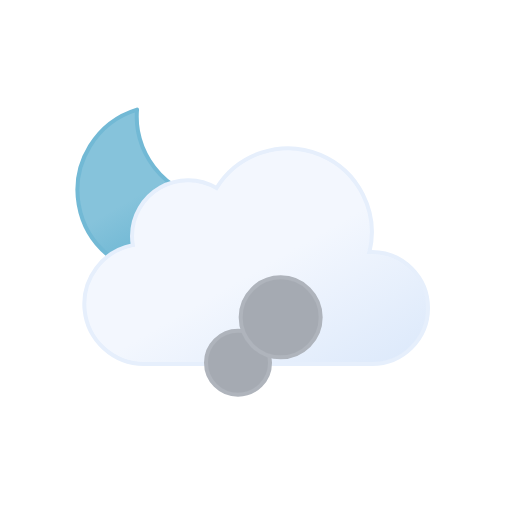
t = 0.00 s
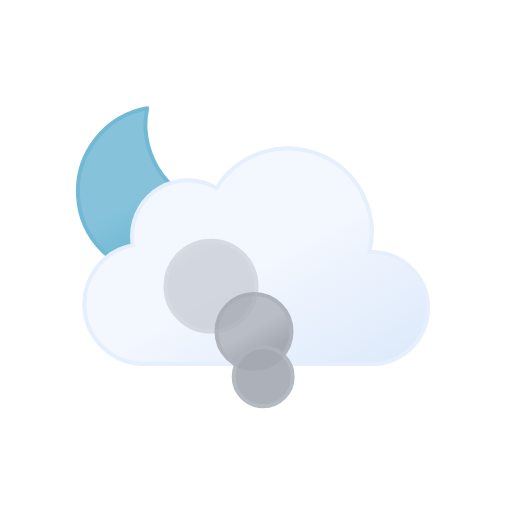
t = 1.69 s
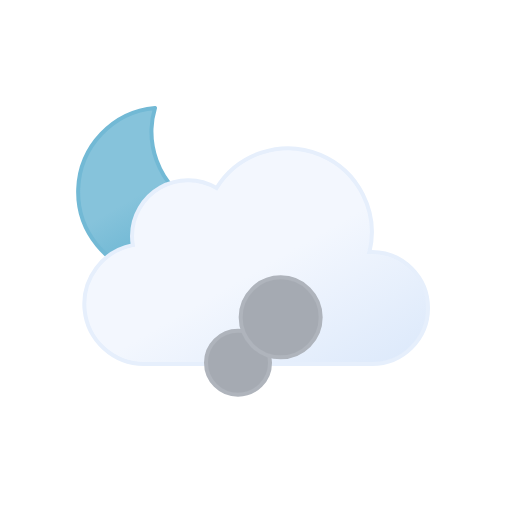
t = 3.00 s
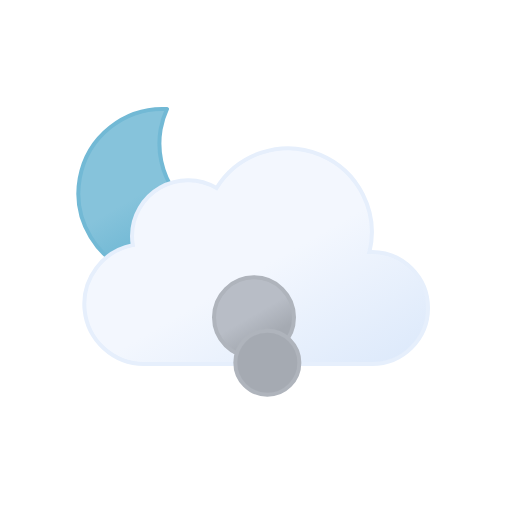
t = 5.00 s
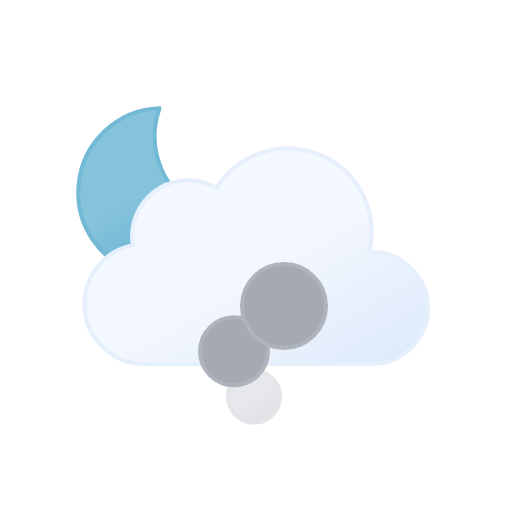
t = 6.25 s
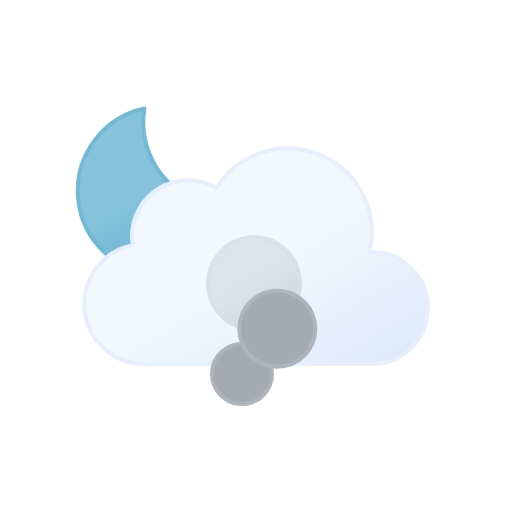
t = 8.75 s

The animated SVG that drew these frames (rendered in a browser with its animation timeline set to each time). Animation: 13 SMIL elements (animate=8,animateTransform=5); one cycle of 10.00 s, repeats indefinitely.

<svg
  xmlns="http://www.w3.org/2000/svg"
  xmlns:xlink="http://www.w3.org/1999/xlink"
  viewBox="0 0 64 64"
>
  <defs>
    <linearGradient
      id="a"
      x1="13.58"
      y1="15.57"
      x2="24.15"
      y2="33.87"
      gradientUnits="userSpaceOnUse"
    >
      <stop offset="0" stop-color="#86c3db" />
      <stop offset="0.45" stop-color="#86c3db" />
      <stop offset="1" stop-color="#5eafcf" />
      <animateTransform
        attributeName="gradientTransform"
        type="rotate"
        values="10 19.22 24.293; -10 19.22 24.293; 10 19.22 24.293"
        dur="10s"
        repeatCount="indefinite"
      />
    </linearGradient>
    <linearGradient
      id="b"
      x1="22.56"
      y1="21.96"
      x2="39.2"
      y2="50.8"
      gradientUnits="userSpaceOnUse"
    >
      <stop offset="0" stop-color="#f3f7fe" />
      <stop offset="0.45" stop-color="#f3f7fe" />
      <stop offset="1" stop-color="#deeafb" />
    </linearGradient>
    <linearGradient
      id="c"
      x1="30.25"
      y1="48.4"
      x2="33.25"
      y2="53.6"
      gradientUnits="userSpaceOnUse"
    >
      <stop offset="0" stop-color="#b8bdc6" />
      <stop offset="0.45" stop-color="#b8bdc6" />
      <stop offset="1" stop-color="#a5aab2" />
    </linearGradient>
    <linearGradient
      id="d"
      x1="23.5"
      y1="38.1"
      x2="28"
      y2="45.9"
      xlink:href="#c"
    />
    <linearGradient
      id="e"
      x1="33.75"
      y1="28.8"
      x2="39.75"
      y2="39.2"
      xlink:href="#c"
    />
  </defs>
  <path
    d="M29.33,26.68A10.61,10.61,0,0,1,18.65,16.14,10.5,10.5,0,0,1,19,13.5,10.54,10.54,0,1,0,30.5,26.61,11.48,11.48,0,0,1,29.33,26.68Z"
    stroke="#72b9d5"
    stroke-linecap="round"
    stroke-linejoin="round"
    stroke-width="0.5"
    fill="url(#a)"
  >
    <animateTransform
      attributeName="transform"
      type="rotate"
      values="-10 19.22 24.293; 10 19.22 24.293; -10 19.22 24.293"
      dur="10s"
      repeatCount="indefinite"
    />
  </path>
  <path
    d="M46.5,31.5l-.32,0a10.49,10.49,0,0,0-19.11-8,7,7,0,0,0-10.57,6,7.21,7.21,0,0,0,.1,1.14A7.5,7.5,0,0,0,18,45.5a4.19,4.19,0,0,0,.5,0v0h28a7,7,0,0,0,0-14Z"
    stroke="#e6effc"
    stroke-miterlimit="10"
    stroke-width="0.5"
    fill="url(#b)"
  />
  <circle
    cx="31.75"
    cy="51"
    r="3"
    stroke="#afb4bc"
    stroke-miterlimit="10"
    stroke-width="0.5"
    fill="url(#c)"
  >
    <animateTransform
      attributeName="transform"
      type="translate"
      values="0 0; 0 -17;"
      dur="3s"
      repeatCount="indefinite"
    />
    <animate
      attributeName="opacity"
      values="0; 1; 1; 1; 0"
      dur="3s"
      repeatCount="indefinite"
    />
    <animate
      attributeName="r"
      values="3; 4.5; 6"
      dur="3s"
      repeatCount="indefinite"
    />
  </circle>
  <circle
    cx="25.75"
    cy="51"
    r="4.5"
    stroke="#afb4bc"
    stroke-miterlimit="10"
    stroke-width="0.5"
    fill="url(#d)"
  >
    <animateTransform
      attributeName="transform"
      type="translate"
      values="0 0; 0 -17;"
      dur="3s"
      begin="-1s"
      repeatCount="indefinite"
    />
    <animate
      attributeName="opacity"
      values="0; 1; 1; 1; 0"
      dur="3s"
      begin="-1s"
      repeatCount="indefinite"
    />
    <animate
      attributeName="r"
      values="3; 4.5; 6"
      dur="3s"
      begin="-1s"
      repeatCount="indefinite"
    />
    <animate
      attributeName="cx"
      values="31.75; 25.75"
      dur="3s"
      begin="-1s"
      repeatCount="indefinite"
    />
  </circle>
  <circle
    cx="36.75"
    cy="51"
    r="6"
    stroke="#afb4bc"
    stroke-miterlimit="10"
    stroke-width="0.5"
    fill="url(#e)"
  >
    <animateTransform
      attributeName="transform"
      type="translate"
      values="0 0; 0 -17;"
      dur="3s"
      begin="-2s"
      repeatCount="indefinite"
    />
    <animate
      attributeName="opacity"
      values="0; 1; 1; 1; 0"
      dur="3s"
      begin="-2s"
      repeatCount="indefinite"
    />
    <animate
      attributeName="r"
      values="3; 4.5; 6"
      dur="3s"
      begin="-2s"
      repeatCount="indefinite"
    />
    <animate
      attributeName="cx"
      values="31.75; 36.75"
      dur="3s"
      begin="-2s"
      repeatCount="indefinite"
    />
  </circle>
</svg>
